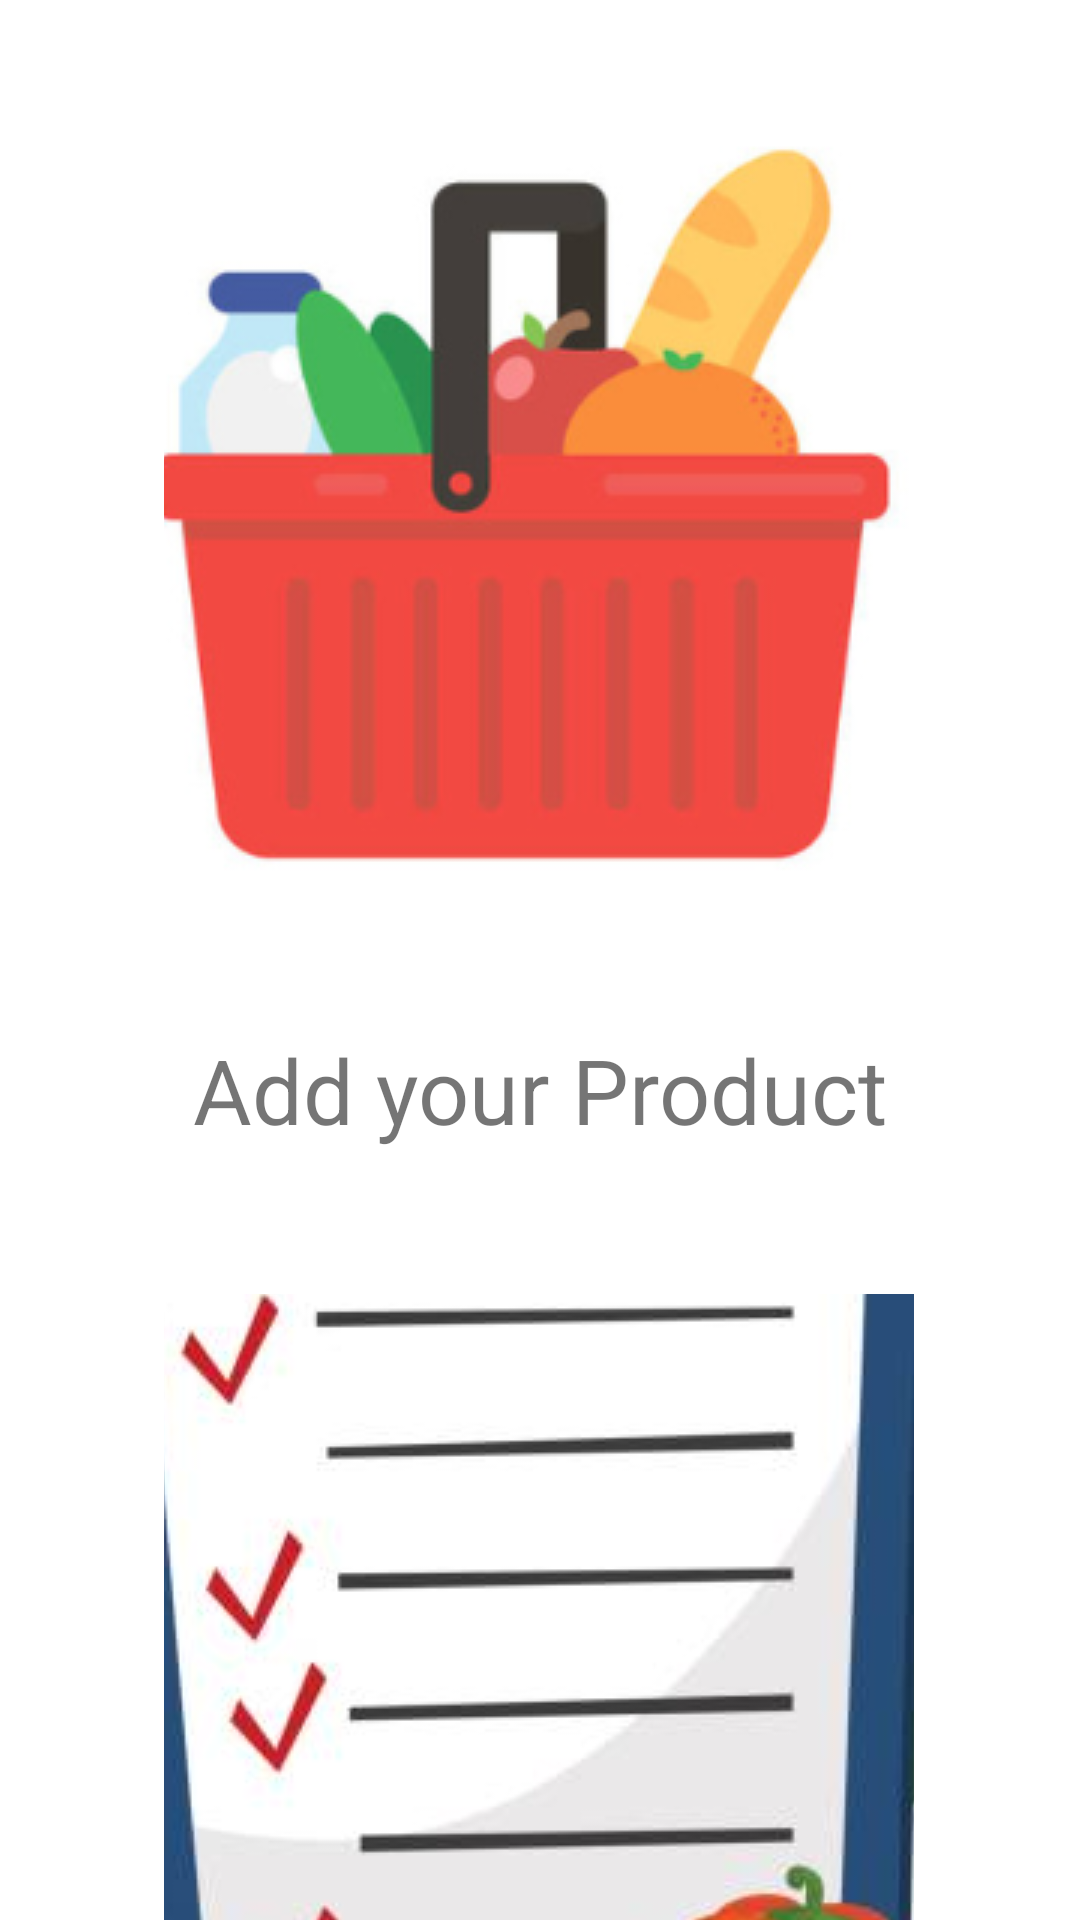

Here is an Android app screen rendered from its layout file. Give the layout XML and the strings, colors and styles it references.
<!-- AndroidManifest.xml: application theme Theme.Fittrade -->
<!-- res/layout/activity_seller_show.xml -->
<?xml version="1.0" encoding="utf-8"?>
<androidx.drawerlayout.widget.DrawerLayout xmlns:android="http://schemas.android.com/apk/res/android"
    xmlns:app="http://schemas.android.com/apk/res-auto"
    xmlns:tools="http://schemas.android.com/tools"
    android:layout_width="match_parent"
    android:layout_height="match_parent"
    tools:context=".seller_show"
    android:id="@+id/drawyerLayout"
    android:paddingRight="20dp">

    <androidx.constraintlayout.widget.ConstraintLayout
        android:layout_width="match_parent"
        android:layout_height="match_parent">

        <ImageButton
            android:id="@+id/addproduct"
            android:layout_width="250dp"
            android:layout_height="250dp"
            android:layout_marginTop="48dp"
            android:src="@drawable/additemcanva"
            app:layout_constraintEnd_toEndOf="parent"
            app:layout_constraintHorizontal_bias="0.496"
            app:layout_constraintStart_toStartOf="parent"
            app:layout_constraintTop_toTopOf="parent" />

        <TextView
            android:id="@+id/textView19"
            android:layout_width="wrap_content"
            android:layout_height="wrap_content"
            android:layout_marginTop="45dp"
            android:text="Add your Product"
            android:textSize="30sp"
            app:layout_constraintEnd_toEndOf="parent"
            app:layout_constraintStart_toStartOf="parent"
            app:layout_constraintTop_toBottomOf="@+id/addproduct" />

        <ImageButton
            android:id="@+id/viewproduct"
            android:layout_width="250dp"
            android:layout_height="250dp"
            android:layout_marginTop="48dp"
            android:src="@drawable/prolist"
            app:layout_constraintEnd_toEndOf="parent"
            app:layout_constraintHorizontal_bias="0.496"
            app:layout_constraintStart_toStartOf="parent"
            app:layout_constraintTop_toBottomOf="@+id/textView19" />

        <TextView
            android:id="@+id/textView20"
            android:layout_width="wrap_content"
            android:layout_height="wrap_content"
            android:layout_marginTop="32dp"
            android:text="View your Product"
            android:textSize="30sp"
            app:layout_constraintEnd_toEndOf="parent"
            app:layout_constraintHorizontal_bias="0.535"
            app:layout_constraintStart_toStartOf="parent"
            app:layout_constraintTop_toBottomOf="@+id/viewproduct" />
    </androidx.constraintlayout.widget.ConstraintLayout>

    <com.google.android.material.navigation.NavigationView
        android:layout_width="match_parent"
        android:layout_height="match_parent"
        android:id="@+id/navview2"
        app:menu="@menu/navigation_menu2"
        app:headerLayout="@layout/navigation_header"
        android:layout_gravity="start"
        android:fitsSystemWindows="true"
        />

</androidx.drawerlayout.widget.DrawerLayout>
<!-- res/layout/navigation_header.xml (included above) -->
<?xml version="1.0" encoding="utf-8"?>
<androidx.constraintlayout.widget.ConstraintLayout xmlns:android="http://schemas.android.com/apk/res/android"
    xmlns:app="http://schemas.android.com/apk/res-auto"
    xmlns:tools="http://schemas.android.com/tools"
    android:layout_width="match_parent"
    android:layout_height="250dp"
    android:background="@color/DarkTurquoise">

    <TextView
        android:id="@+id/textView4"
        android:layout_width="220dp"
        android:layout_height="46dp"
        android:text="FITTRADE"
        android:textSize="40sp"
        app:layout_constraintBottom_toBottomOf="parent"
        app:layout_constraintEnd_toEndOf="parent"
        app:layout_constraintHorizontal_bias="0.963"
        app:layout_constraintStart_toStartOf="parent"
        app:layout_constraintTop_toTopOf="parent"
        app:layout_constraintVertical_bias="0.431" />

    <ImageView
        android:layout_width="146dp"
        android:layout_height="115dp"
        android:src="@drawable/fitness"
        app:layout_constraintBottom_toBottomOf="parent"
        app:layout_constraintEnd_toStartOf="@+id/textView4"
        app:layout_constraintStart_toStartOf="parent"
        app:layout_constraintTop_toTopOf="parent" />

</androidx.constraintlayout.widget.ConstraintLayout>
<!-- resources referenced by this layout -->
<resources>
  <color name="DarkTurquoise">#00CED1</color>
  <!-- drawable additemcanva: png bitmap (drawable, 71710 bytes) -->
  <!-- drawable fitness: png bitmap (drawable, 4870 bytes) -->
  <!-- drawable prolist: jpg bitmap (drawable, 35315 bytes) -->
  <style name="Theme.Fittrade" parent="Theme.MaterialComponents.DayNight.NoActionBar">
          
          <item name="colorPrimary">@color/MediumTurquoise</item>
          <item name="colorPrimaryVariant">@color/MediumTurquoise</item>
          <item name="colorOnPrimary">@color/white</item>
          
          <item name="colorSecondary">@color/teal_200</item>
          <item name="colorSecondaryVariant">@color/teal_700</item>
          <item name="colorOnSecondary">@color/black</item>
          
          <item name="android:statusBarColor">?attr/colorPrimaryVariant</item>
          
      </style>
  <color name="MediumTurquoise">#48D1CC</color>
  <color name="white">#FFFFFFFF</color>
  <color name="teal_200">#FF03DAC5</color>
  <color name="teal_700">#FF018786</color>
  <color name="black">#FF000000</color>
</resources>
